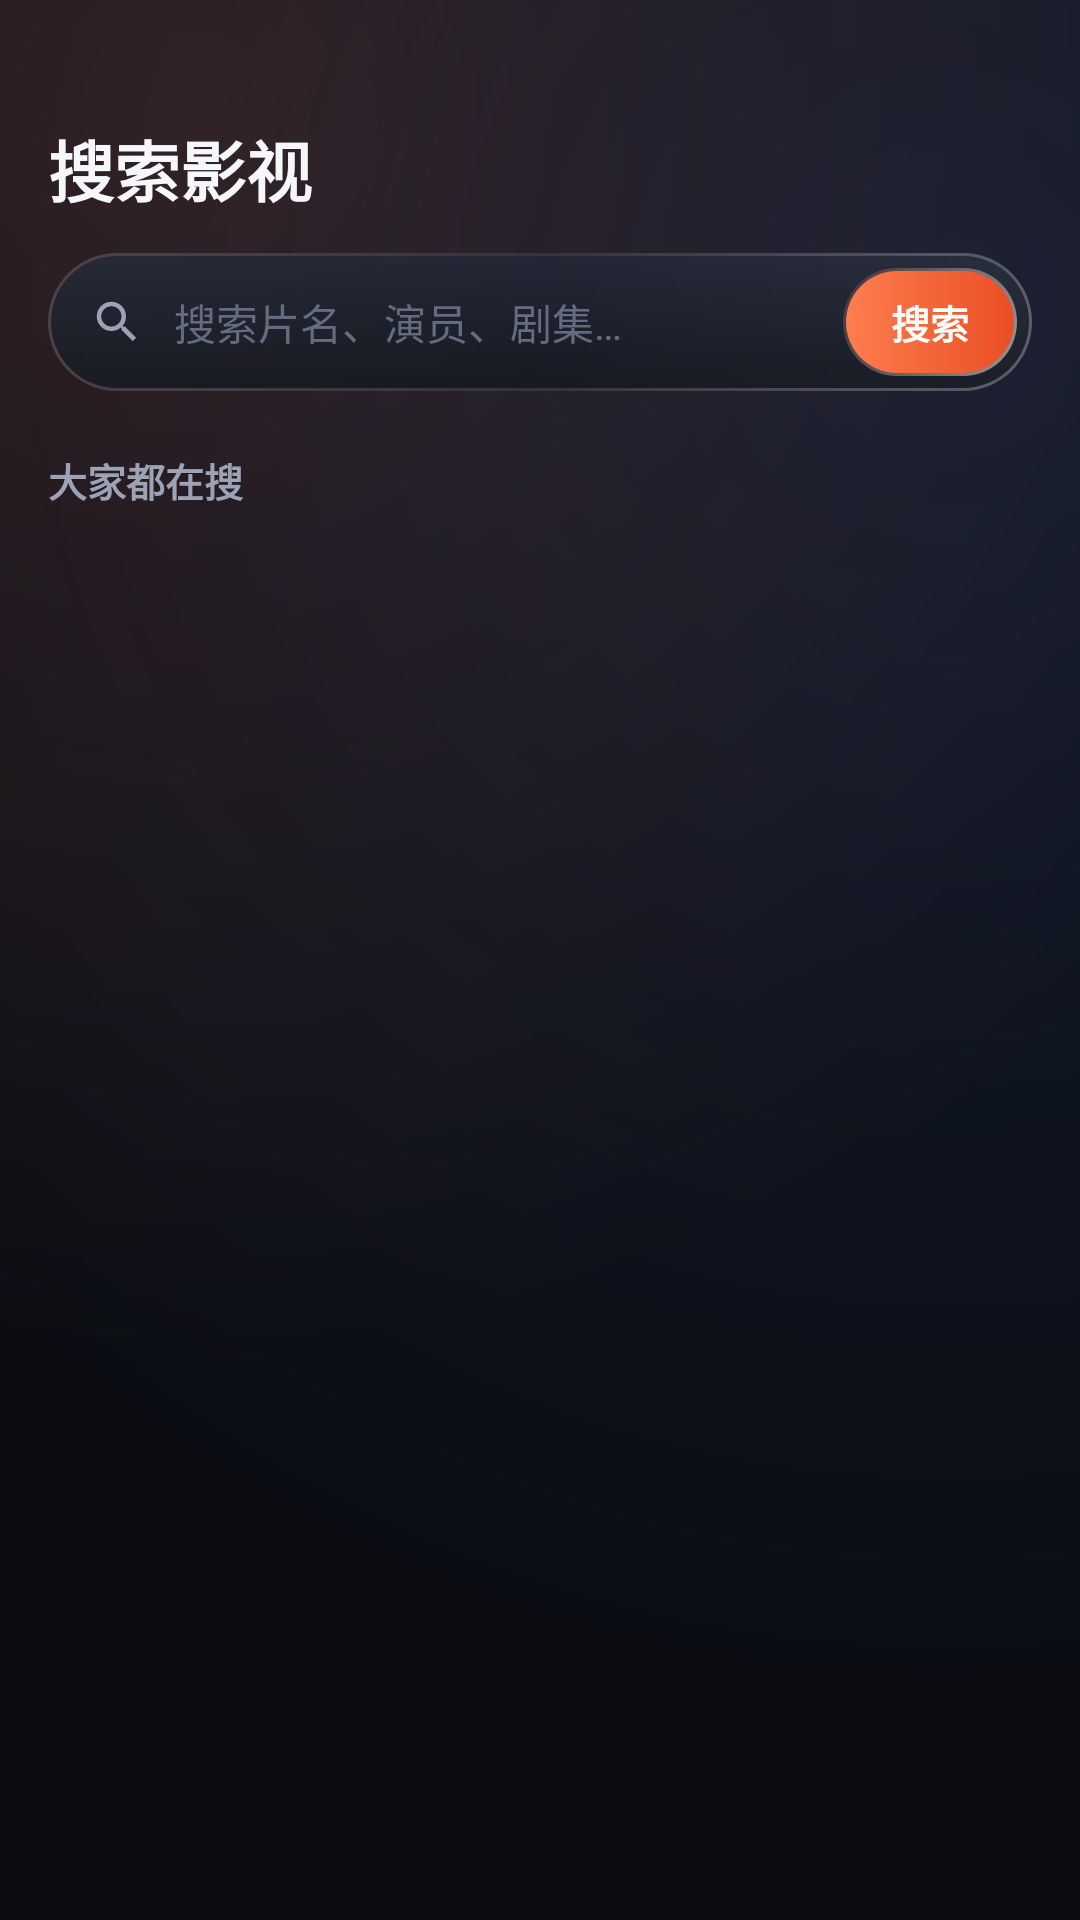

This screen was rendered from an Android layout file. Write that file and the resources it references.
<!-- AndroidManifest.xml: application theme Theme.Dongguatv -->
<!-- res/layout/fragment_search.xml -->
<?xml version="1.0" encoding="utf-8"?>
<LinearLayout
    xmlns:android="http://schemas.android.com/apk/res/android"
    android:layout_width="match_parent"
    android:layout_height="match_parent"
    android:background="@drawable/bg_ambient_canvas"
    android:orientation="vertical">

    
    <LinearLayout
        android:id="@+id/searchHeader"
        android:layout_width="match_parent"
        android:layout_height="wrap_content"
        android:orientation="vertical"
        android:paddingHorizontal="16dp"
        android:paddingTop="40dp"
        android:paddingBottom="10dp">

        <TextView
            android:layout_width="wrap_content"
            android:layout_height="wrap_content"
            android:text="搜索影视"
            android:textColor="@color/textPrimary"
            android:textSize="22sp"
            android:textStyle="bold" />

        <LinearLayout
            android:layout_width="match_parent"
            android:layout_height="46dp"
            android:layout_marginTop="12dp"
            android:background="@drawable/bg_glass_pill"
            android:gravity="center_vertical"
            android:orientation="horizontal"
            android:paddingStart="14dp"
            android:paddingEnd="5dp">

            <ImageView
                android:layout_width="18dp"
                android:layout_height="18dp"
                android:src="@drawable/ic_search"
                android:tint="@color/textSecondary" />

            <EditText
                android:id="@+id/etQuery"
                android:layout_width="0dp"
                android:layout_height="match_parent"
                android:layout_weight="1"
                android:background="@null"
                android:hint="搜索片名、演员、剧集…"
                android:imeOptions="actionSearch"
                android:inputType="text"
                android:maxLines="1"
                android:paddingHorizontal="10dp"
                android:singleLine="true"
                android:textColor="@color/textPrimary"
                android:textColorHint="@color/textHint"
                android:textSize="14sp" />

            <ImageView
                android:id="@+id/btnClearQuery"
                android:layout_width="28dp"
                android:layout_height="28dp"
                android:layout_marginEnd="4dp"
                android:padding="6dp"
                android:src="@drawable/ic_close"
                android:tint="@color/textSecondary"
                android:visibility="gone" />

            <TextView
                android:id="@+id/btnSearch"
                android:layout_width="wrap_content"
                android:layout_height="36dp"
                android:background="@drawable/bg_play_button"
                android:gravity="center"
                android:paddingHorizontal="16dp"
                android:text="搜索"
                android:textColor="@color/colorOnPrimary"
                android:textSize="13sp"
                android:textStyle="bold" />
        </LinearLayout>
    </LinearLayout>

    <FrameLayout
        android:layout_width="match_parent"
        android:layout_height="0dp"
        android:layout_weight="1">

        
        <LinearLayout
            android:id="@+id/hotTagsWrap"
            android:layout_width="match_parent"
            android:layout_height="wrap_content"
            android:orientation="vertical"
            android:paddingHorizontal="16dp"
            android:paddingTop="10dp">

            <TextView
                android:layout_width="wrap_content"
                android:layout_height="wrap_content"
                android:text="大家都在搜"
                android:textColor="@color/textSecondary"
                android:textSize="13sp"
                android:textStyle="bold" />

            <LinearLayout
                android:id="@+id/hotTagsGrid"
                android:layout_width="match_parent"
                android:layout_height="wrap_content"
                android:layout_marginTop="10dp"
                android:orientation="vertical" />
        </LinearLayout>

        <androidx.recyclerview.widget.RecyclerView
            android:id="@+id/list"
            android:layout_width="match_parent"
            android:layout_height="match_parent"
            android:clipToPadding="false"
            android:paddingHorizontal="12dp"
            android:paddingTop="4dp"
            android:paddingBottom="104dp" />

        <TextView
            android:id="@+id/tvEmpty"
            android:layout_width="wrap_content"
            android:layout_height="wrap_content"
            android:layout_gravity="center"
            android:text="输入片名开始搜索"
            android:textColor="@color/textHint"
            android:textSize="14sp"
            android:visibility="gone" />

        <ProgressBar
            android:id="@+id/loading"
            android:layout_width="wrap_content"
            android:layout_height="wrap_content"
            android:layout_gravity="center"
            android:indeterminateTint="@color/colorPrimary"
            android:visibility="gone" />
    </FrameLayout>

</LinearLayout>
<!-- resources referenced by this layout -->
<resources>
  <color name="colorOnPrimary">#FFFFFF</color>
  <color name="colorPrimary">#FF6B3D</color>
  <color name="textHint">#646C80</color>
  <color name="textPrimary">#F5F7FA</color>
  <color name="textSecondary">#9BA3B5</color>
  <!-- drawable bg_ambient_canvas (drawable) -->
  <?xml version="1.0" encoding="utf-8"?>
  <layer-list xmlns:android="http://schemas.android.com/apk/res/android">
      <item>
          <shape android:shape="rectangle">
              <solid android:color="@color/colorBackground" />
          </shape>
      </item>
      <item>
          <shape android:shape="rectangle">
              <gradient
                  android:type="radial"
                  android:gradientRadius="420dp"
                  android:centerX="0.18"
                  android:centerY="0.06"
                  android:startColor="#26FF6B3D"
                  android:endColor="#000B0D13" />
          </shape>
      </item>
      <item>
          <shape android:shape="rectangle">
              <gradient
                  android:type="radial"
                  android:gradientRadius="460dp"
                  android:centerX="0.88"
                  android:centerY="0.16"
                  android:startColor="#203B82F6"
                  android:endColor="#000B0D13" />
          </shape>
      </item>
  </layer-list>
  <!-- drawable bg_glass_pill (drawable) -->
  <?xml version="1.0" encoding="utf-8"?>
  <layer-list xmlns:android="http://schemas.android.com/apk/res/android">
      <item>
          <shape android:shape="rectangle">
              <gradient
                  android:angle="135"
                  android:startColor="#48FFFFFF"
                  android:centerColor="#14FFFFFF"
                  android:endColor="#28FFFFFF" />
              <corners android:radius="28dp" />
          </shape>
      </item>
      <item
          android:top="1dp"
          android:left="1dp"
          android:right="1dp"
          android:bottom="1dp">
          <shape android:shape="rectangle">
              <gradient
                  android:angle="270"
                  android:startColor="#D61F2433"
                  android:endColor="#DF12151E" />
              <corners android:radius="27dp" />
          </shape>
      </item>
  </layer-list>
  <!-- drawable bg_play_button (drawable) -->
  <?xml version="1.0" encoding="utf-8"?>
  <layer-list xmlns:android="http://schemas.android.com/apk/res/android">
      <item>
          <shape android:shape="rectangle">
              <gradient
                  android:angle="135"
                  android:startColor="#88FFFFFF"
                  android:endColor="#22FF6B3D" />
              <corners android:radius="24dp" />
          </shape>
      </item>
      <item
          android:top="1dp"
          android:left="1dp"
          android:right="1dp"
          android:bottom="1dp">
          <shape android:shape="rectangle">
              <gradient
                  android:angle="0"
                  android:startColor="#FF7E4F"
                  android:endColor="#E94E24" />
              <corners android:radius="23dp" />
          </shape>
      </item>
  </layer-list>
  <!-- drawable ic_search (drawable) -->
  <vector xmlns:android="http://schemas.android.com/apk/res/android"
      android:width="24dp" android:height="24dp"
      android:viewportWidth="24" android:viewportHeight="24">
      <path android:fillColor="@android:color/white"
          android:pathData="M15.5,14h-.79l-.28-.27C15.41,12.59 16,11.11 16,9.5 16,5.91 13.09,3 9.5,3S3,5.91 3,9.5 5.91,16 9.5,16c1.61,0 3.09-.59 4.23-1.57l.27.28v.79l5,4.99L20.49,19l-4.99-5zm-6,0C7.01,14 5,11.99 5,9.5S7.01,5 9.5,5 14,7.01 14,9.5 11.99,14 9.5,14z" />
  </vector>
  <color name="colorBackground">#0B0D13</color>
  <color name="colorPrimaryDark">#C9461E</color>
  <color name="colorPrimaryLight">#FF9670</color>
  <color name="colorSurface">#151822</color>
  <color name="colorError">#FF5A5F</color>
</resources>
